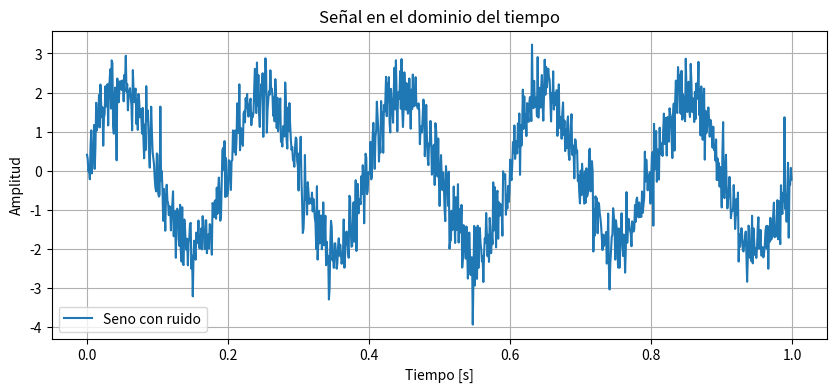

Write the Python code that produced this figure.
# -*- coding: utf-8 -*-
"""
Created on Wed Sep 17 22:28:22 2025

@author: Carola
"""

import numpy as np
import matplotlib.pyplot as plt

# Parámetros
fs = 1000        # frecuencia de muestreo (Hz)
N = 1000         # cantidad de muestras
f = 5           # frecuencia de la senoidal (Hz)
a0 = 2           # amplitud
ruido_amp = 0.5  # amplitud del ruido

# Vector de tiempo
t = np.arange(N) / fs

# Señal: seno + ruido
senal = a0 * np.sin(2 * np.pi * f * t) + ruido_amp * np.random.randn(N)

# Graficar
plt.figure(figsize=(10,4))
plt.plot(t, senal, label="Seno con ruido")
plt.xlabel("Tiempo [s]")
plt.ylabel("Amplitud")
plt.title("Señal en el dominio del tiempo")
plt.legend()
plt.grid()
plt.show()
